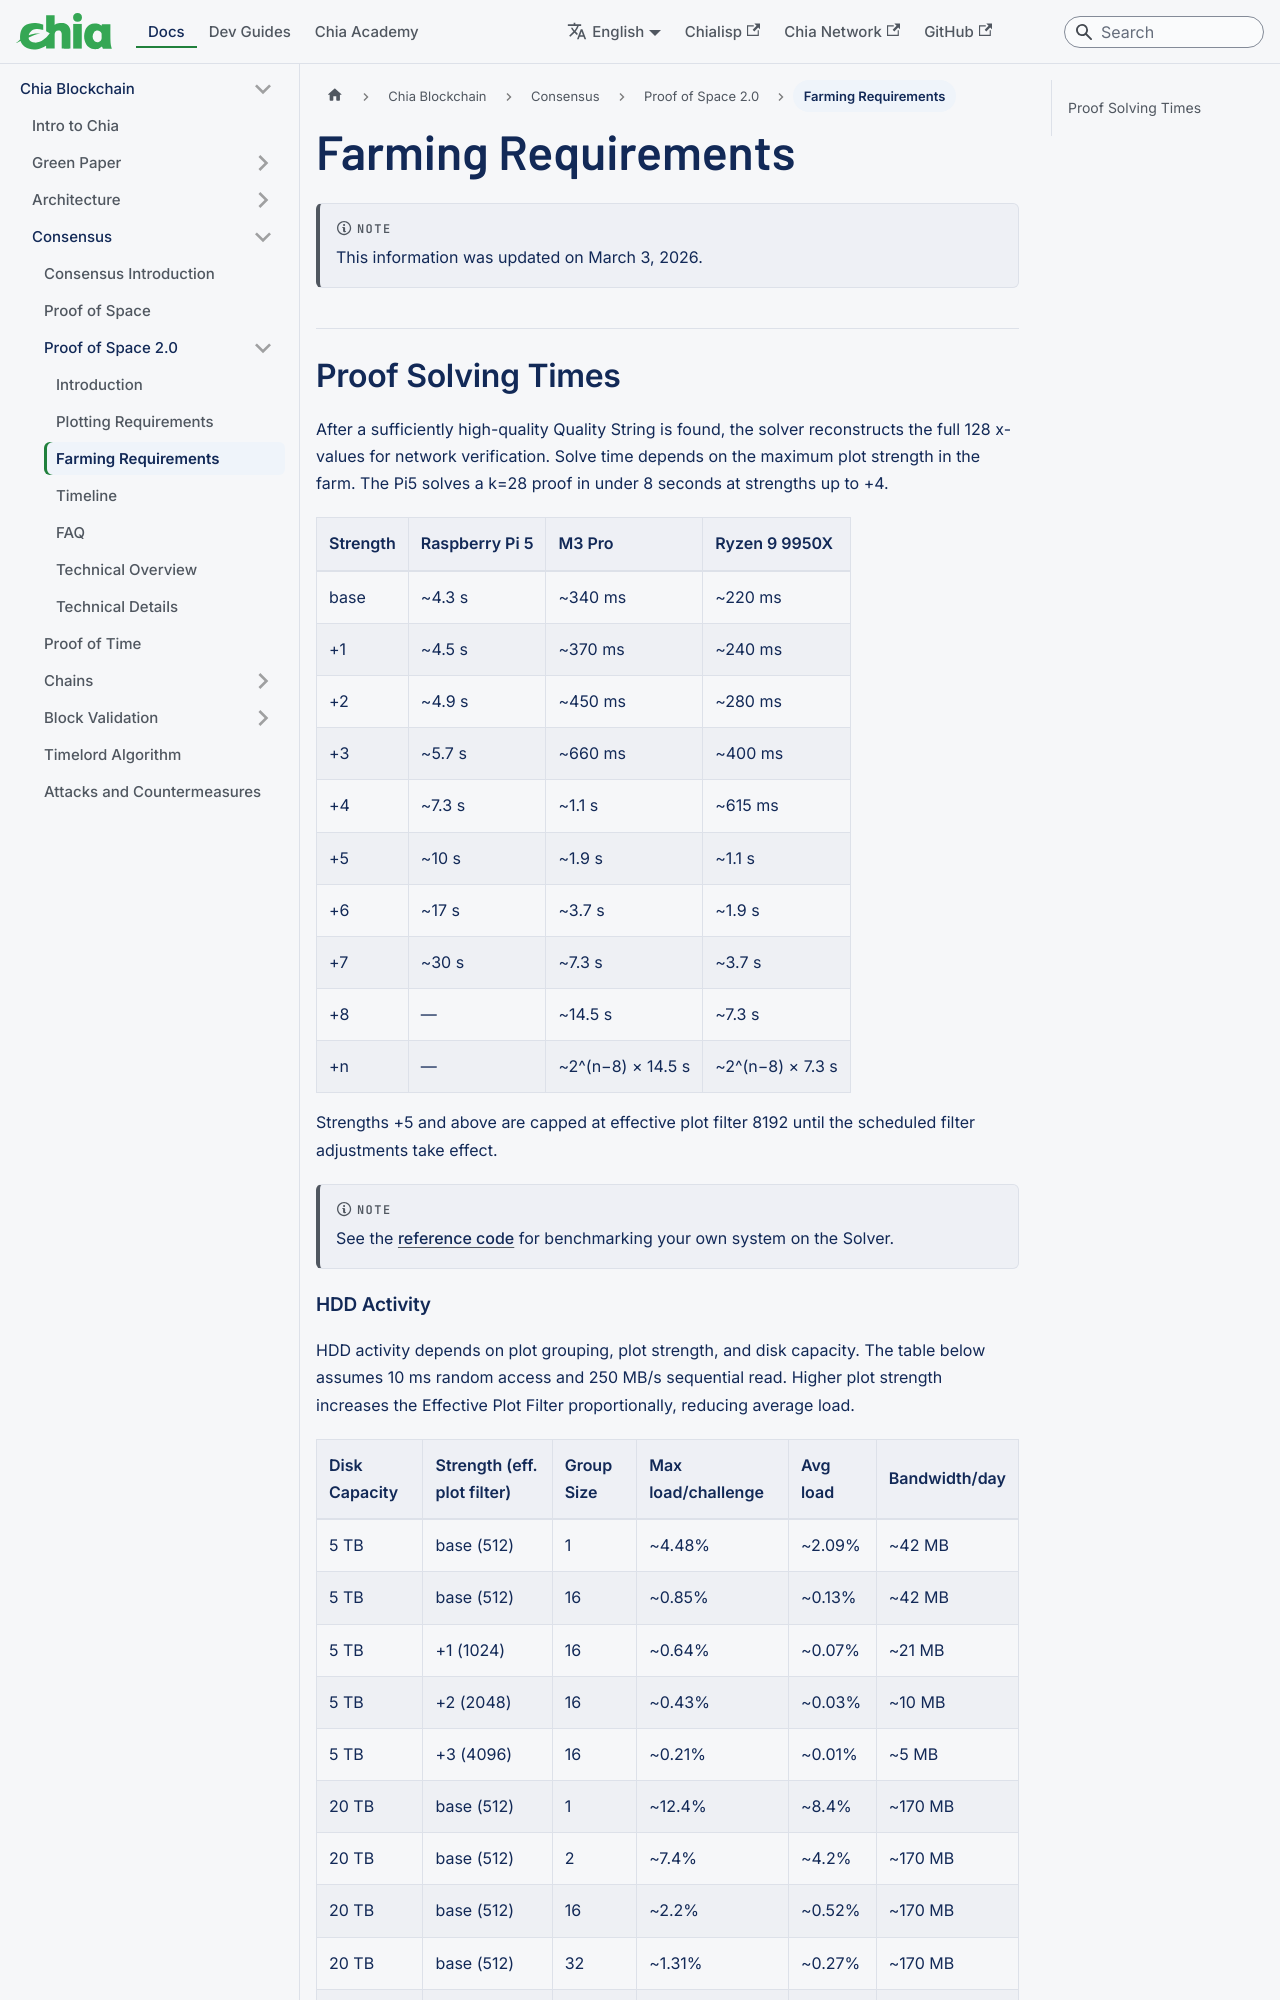

repository: Chia-Network/chia-docs · page: chia-blockchain/consensus/proof-of-space-2.0/new-proof-farming-requirements/index.html · generator: docusaurus

---
sidebar_label: Farming Requirements
title: Farming Requirements
slug: /chia-blockchain/consensus/proof-of-space-2.0/new-proof-farming-requirements
---

import Tabs from '@theme/Tabs';
import TabItem from '@theme/TabItem';

:::note

This information was updated on March 3, 2026.

:::

## Proof Solving Times

After a sufficiently high-quality Quality String is found, the solver reconstructs the full 128 x-values for network verification. Solve time depends on the maximum plot strength in the farm. The Pi5 solves a k=28 proof in under 8 seconds at strengths up to +4.

| Strength | Raspberry Pi 5 | M3 Pro            | Ryzen 9 9950X    |
| -------- | -------------- | ----------------- | ---------------- |
| base     | ~4.3 s         | ~340 ms           | ~220 ms          |
| +1       | ~4.5 s         | ~370 ms           | ~240 ms          |
| +2       | ~4.9 s         | ~450 ms           | ~280 ms          |
| +3       | ~5.7 s         | ~660 ms           | ~400 ms          |
| +4       | ~7.3 s         | ~1.1 s            | ~615 ms          |
| +5       | ~10 s          | ~1.9 s            | ~1.1 s           |
| +6       | ~17 s          | ~3.7 s            | ~1.9 s           |
| +7       | ~30 s          | ~7.3 s            | ~3.7 s           |
| +8       | —              | ~14.5 s           | ~7.3 s           |
| +n       | —              | ~2^(n−8) × 14.5 s | ~2^(n−8) × 7.3 s |

Strengths +5 and above are capped at effective plot filter 8192 until the scheduled filter adjustments take effect.

:::note
See the [reference code](https://github.com/Chia-Network/pos2-chip) for benchmarking your own system on the Solver.
:::
